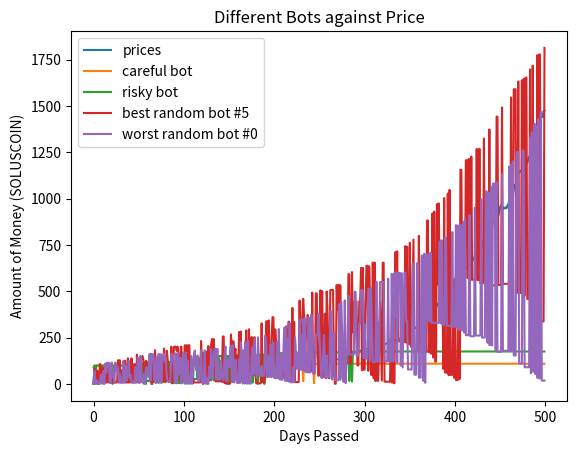

Write the Python code that produced this figure.
"""
A bot powered stock sim. currently one stock two bots. can make db for diff bots/stocks
All bots right now are short term- buy low sell high between 5 or so days

TODO
Make it so that multiple bots of one type can use same function
Make bots trade simultaneously or randomly selected (randint then if/elif) (multithreading)
Start doing making price vars decimal type (built in, import)
"""

# imports
import random
import matplotlib.pyplot as plt

NUM_RANDOM_BOTS = 20
NUM_STOCKS = 1000000
STARTBAL = 100

# prices in cents/pennies
start_price = 10
amount_of_stocks = NUM_STOCKS
current_price = 9
previous_day_price = start_price
stocks_bought_on_previous_day = 0
stocks_sold_on_previous_day = 0

# plotting array
prices_plt = []
careful_bot_bal_plt = []
risky_bot_bal_plt = []
random_bots_bal_plt = []
for _ in range(NUM_RANDOM_BOTS):
    random_bots_bal_plt.append([])
total_amount_in_economy = []

# clear file for price history then opens for append which is done in days sim at bottom for loop
price_clear = open("price_history.txt", "w")
price_clear.write("")
price_clear.close()
price_file = open("price_history.txt", "a")

bot_bal = STARTBAL
bot_stocks_owned = 0


# careful bot
def bot_buy_stock():
    global amount_of_stocks
    global current_price
    global previous_day_price
    global bot_bal
    global bot_stocks_owned
    global stocks_bought_on_previous_day
    global stocks_sold_on_previous_day
    # needs to be int for operations]
    if current_price > 1:
        for stock in range(int(previous_day_price) - int(current_price)):
            # to ensure no negative vals
            if amount_of_stocks > 0 and bot_bal > int(current_price) and current_price != 0:
                amount_of_stocks -= 1
                bot_stocks_owned += 1
                bot_bal = bot_bal - int(current_price)
                stocks_bought_on_previous_day += 1


def bot_sell_stock():
    # global var imports
    global amount_of_stocks
    global current_price
    global previous_day_price
    global bot_bal
    global bot_stocks_owned
    global stocks_bought_on_previous_day
    global stocks_sold_on_previous_day
    # sells everything
    for stock in range(bot_stocks_owned):
        # check to ensure never negative
        if bot_stocks_owned > 0:
            amount_of_stocks += 1
            bot_stocks_owned -= 1
            bot_bal = bot_bal + int(current_price)
            stocks_sold_on_previous_day += 1


def bot_user():
    global amount_of_stocks
    global current_price
    global previous_day_price
    global bot_bal
    global bot_stocks_owned
    global stocks_bought_on_previous_day
    global stocks_sold_on_previous_day
    # so that it can get some money back
    if bot_bal < current_price and bot_stocks_owned > 0:
        bot_sell_stock()
    # buy low
    elif current_price < previous_day_price:
        bot_buy_stock()
    # sell high
    elif current_price > previous_day_price:
        # for stock in range(int(previous_day_price) - int(current_price)):
        # i dont completely know what effect this for loop has but it adds some weird stuff into market and bot balance
        # uncomment the for loop and indent bot_sell_stock to see
        bot_sell_stock()

    elif current_price == previous_day_price:
        bot_sell_stock()


# risky bot
risky_bot_bal = STARTBAL
risky_bot_stocks_owned = 0


def risky_bot_buy_stock():
    global amount_of_stocks
    global current_price
    global previous_day_price
    global risky_bot_bal
    global risky_bot_stocks_owned
    global stocks_bought_on_previous_day
    global stocks_sold_on_previous_day
    if current_price > 1:
        for stock in range(int(risky_bot_bal / int(current_price))):
            if amount_of_stocks > 0 and risky_bot_bal > int(current_price) and current_price != 0:
                amount_of_stocks -= 1
                risky_bot_stocks_owned += 1
                risky_bot_bal = risky_bot_bal - int(current_price)
                stocks_bought_on_previous_day += 1


def risky_bot_sell_stock():
    # global var imports
    global amount_of_stocks
    global current_price
    global previous_day_price
    global risky_bot_bal
    global risky_bot_stocks_owned
    global stocks_bought_on_previous_day
    global stocks_sold_on_previous_day
    for stock in range(risky_bot_stocks_owned):
        if risky_bot_stocks_owned > 0:
            amount_of_stocks += 1
            risky_bot_stocks_owned -= 1
            risky_bot_bal = risky_bot_bal + int(current_price)
            stocks_sold_on_previous_day += 1


def risky_bot_user():
    global amount_of_stocks
    global current_price
    global previous_day_price
    global risky_bot_bal
    global risky_bot_stocks_owned
    global stocks_bought_on_previous_day
    global stocks_sold_on_previous_day

    if risky_bot_bal < current_price and risky_bot_stocks_owned > 0:
        risky_bot_sell_stock()

    elif current_price < previous_day_price:
        risky_bot_buy_stock()

    elif current_price > previous_day_price:
        # for stock in range(int(previous_day_price) - int(current_price)):
        risky_bot_sell_stock()

    elif current_price == previous_day_price:
        risky_bot_sell_stock()


random_bots_bal = [STARTBAL]*NUM_RANDOM_BOTS
random_bots_stocks_owned = [0]*NUM_RANDOM_BOTS


# random bot
def random_bot_buy_stock(i):
    global amount_of_stocks
    global current_price
    global previous_day_price
    global random_bots_bal
    global random_bots_stocks_owned
    global stocks_bought_on_previous_day
    global stocks_sold_on_previous_day
    # needs to be int for operations
    if current_price > 1:
        for stock in range(random.randint(0, 20)):
            # to ensure no negative vals
            if amount_of_stocks > 0 and random_bots_bal[i] > int(current_price) and current_price != 0:
                amount_of_stocks -= 1
                random_bots_stocks_owned[i] += 1
                random_bots_bal[i] = random_bots_bal[i] - int(current_price)
                stocks_bought_on_previous_day += 1
                # just to make sure bot doesn't go broke
            # if random_bots_bal[i] < 1000:
            #     random_bots_bal[i] += 5000


def random_bot_sell_stock(i):
    # global var imports
    global amount_of_stocks
    global current_price
    global previous_day_price
    global random_bots_bal
    global random_bots_stocks_owned
    global stocks_bought_on_previous_day
    global stocks_sold_on_previous_day
    # sells everything
    for stock in range(random.randint(0, random_bots_stocks_owned[i])):
        # check to ensure never negative
        if random_bots_stocks_owned[i] > 0:
            amount_of_stocks += 1
            random_bots_stocks_owned[i] -= 1
            random_bots_bal[i] = random_bots_bal[i] + int(current_price)
            stocks_sold_on_previous_day += 1


def random_bot_user(i):
    # to simulate 100 random users
    for no in range(100):
        rand_num = random.uniform(0, 1)
        if rand_num > 0.5:
            random_bot_buy_stock(i)
        elif rand_num <= 0.5:
            random_bot_sell_stock(i)

def each_random_bot():
    for i in range(NUM_RANDOM_BOTS):
        random_bot_user(i)


def next_day():
    global current_price
    global previous_day_price
    global stocks_bought_on_previous_day
    global stocks_sold_on_previous_day

    # this needs to be set before because current_price changes in market randomisation
    previous_day_price = current_price

    # randomises market slightly
    # for item in range(stocks_sold_on_previous_day):
    #     # to stop economic crash
    #     if not current_price < 1:
    #         current_price /= 1+random.uniform(1/NUM_STOCKS, 5/NUM_STOCKS)
    # for item in range(stocks_bought_on_previous_day):
    #     current_price *= 1+random.uniform(1/NUM_STOCKS, 5/NUM_STOCKS)
    try:
        bought_sold_ratio = stocks_bought_on_previous_day/stocks_sold_on_previous_day
    except:
        bought_sold_ratio = 0
    current_price *= 1 + random.uniform(-0.01, 0.03)
    current_price *= 1+bought_sold_ratio/NUM_STOCKS

    # reset vars
    stocks_sold_on_previous_day = 0
    stocks_bought_on_previous_day = 0


# range is number of days basically
for i in range(500):
    # print statements mostly for checking, price_history as well.
    # print("bot balance " + str(bot_bal))
    # print("bot stocks owned " + str(bot_stocks_owned))
    # print("total amount of stocks left to buy " + str(amount_of_stocks))
    # print("current price " + str(current_price))
    # print("previous day price " + str(previous_day_price))

    # print("risky bot balance " + str(risky_bot_bal))
    # print("risky bot stocks owned " + str(risky_bot_stocks_owned))
    # print("total amount of stocks left to buy " + str(amount_of_stocks))
    # print("current price " + str(current_price))
    # print("previous day price " + str(previous_day_price))

    # print("random bot balance " + str(random_bot_bal))
    # print("random bot stocks owned " + str(random_bot_stocks_owned))
    # print("total amount of stocks left to buy " + str(amount_of_stocks))
    print("current price " + str(current_price))
    print("previous day price " + str(previous_day_price))

    # function calls
    bot_user()
    risky_bot_user()
    each_random_bot()

    print("end of day " + str(i))
    print(" ")
    # writes price to file
    price_file.write(str(current_price) + "\n")

    # adds necessary vals to plotting arrays
    prices_plt.append(current_price)
    careful_bot_bal_plt.append(bot_bal)
    risky_bot_bal_plt.append(risky_bot_bal)
    for i in range(NUM_RANDOM_BOTS):
        random_bots_bal_plt[i].append(random_bots_bal[i])

    next_day()

# plotting price history
# print(prices_plt)
# print(careful_bot_bal_plt)
# print(risky_bot_bal_plt)
# print(random_bots_bal_plt)

plt.xlabel("Days Passed")
plt.ylabel("Amount of Money (SOLUSCOIN)")
plt.title("Different Bots against Price")

plt.plot(prices_plt)
plt.plot(careful_bot_bal_plt)
plt.plot(risky_bot_bal_plt)
legend = ['prices', 'careful bot', 'risky bot']
bestboti = 0
worstboti = 0
# for i in range(NUM_RANDOM_BOTS):
#     if max(random_bots_bal_plt[i]) > max(random_bots_bal_plt[bestboti]):
#         bestboti = i
#     if min(random_bots_bal_plt[i]) < min(random_bots_bal_plt[worstboti]):
#         worstboti = i
for i in range(NUM_RANDOM_BOTS):
    if random_bots_bal[i] > random_bots_bal[bestboti]:
        bestboti = i
    if random_bots_bal[i] < random_bots_bal[worstboti]:
        worstboti = i
legend.append('best random bot #' + str(bestboti))
plt.plot(random_bots_bal_plt[bestboti])
legend.append('worst random bot #' + str(worstboti))
plt.plot(random_bots_bal_plt[worstboti])
print("careful bot max: ", max(careful_bot_bal_plt))
print("careful bot end: ", bot_bal)
print("careful bot profit: ", bot_bal - STARTBAL)
print("\n")
print("risky bot max: ", max(risky_bot_bal_plt))
print("risky bot end: ", risky_bot_bal)
print("risky bot profit: ", risky_bot_bal - STARTBAL)
print("\n")
print("best random bot max: ", max(random_bots_bal_plt[bestboti]))
print("best random bot end: ", random_bots_bal[bestboti])
print("best random bot profit: ", random_bots_bal[bestboti] - STARTBAL)
print("\n")
print("worst random bot max: ", max(random_bots_bal_plt[worstboti]))
print("worst random bot end: ", random_bots_bal[worstboti])
print("worst random bot profit: ", random_bots_bal[worstboti] - STARTBAL)
print("\n")

plt.legend(legend, loc='best')
# plt.yscale("log")
plt.show()
